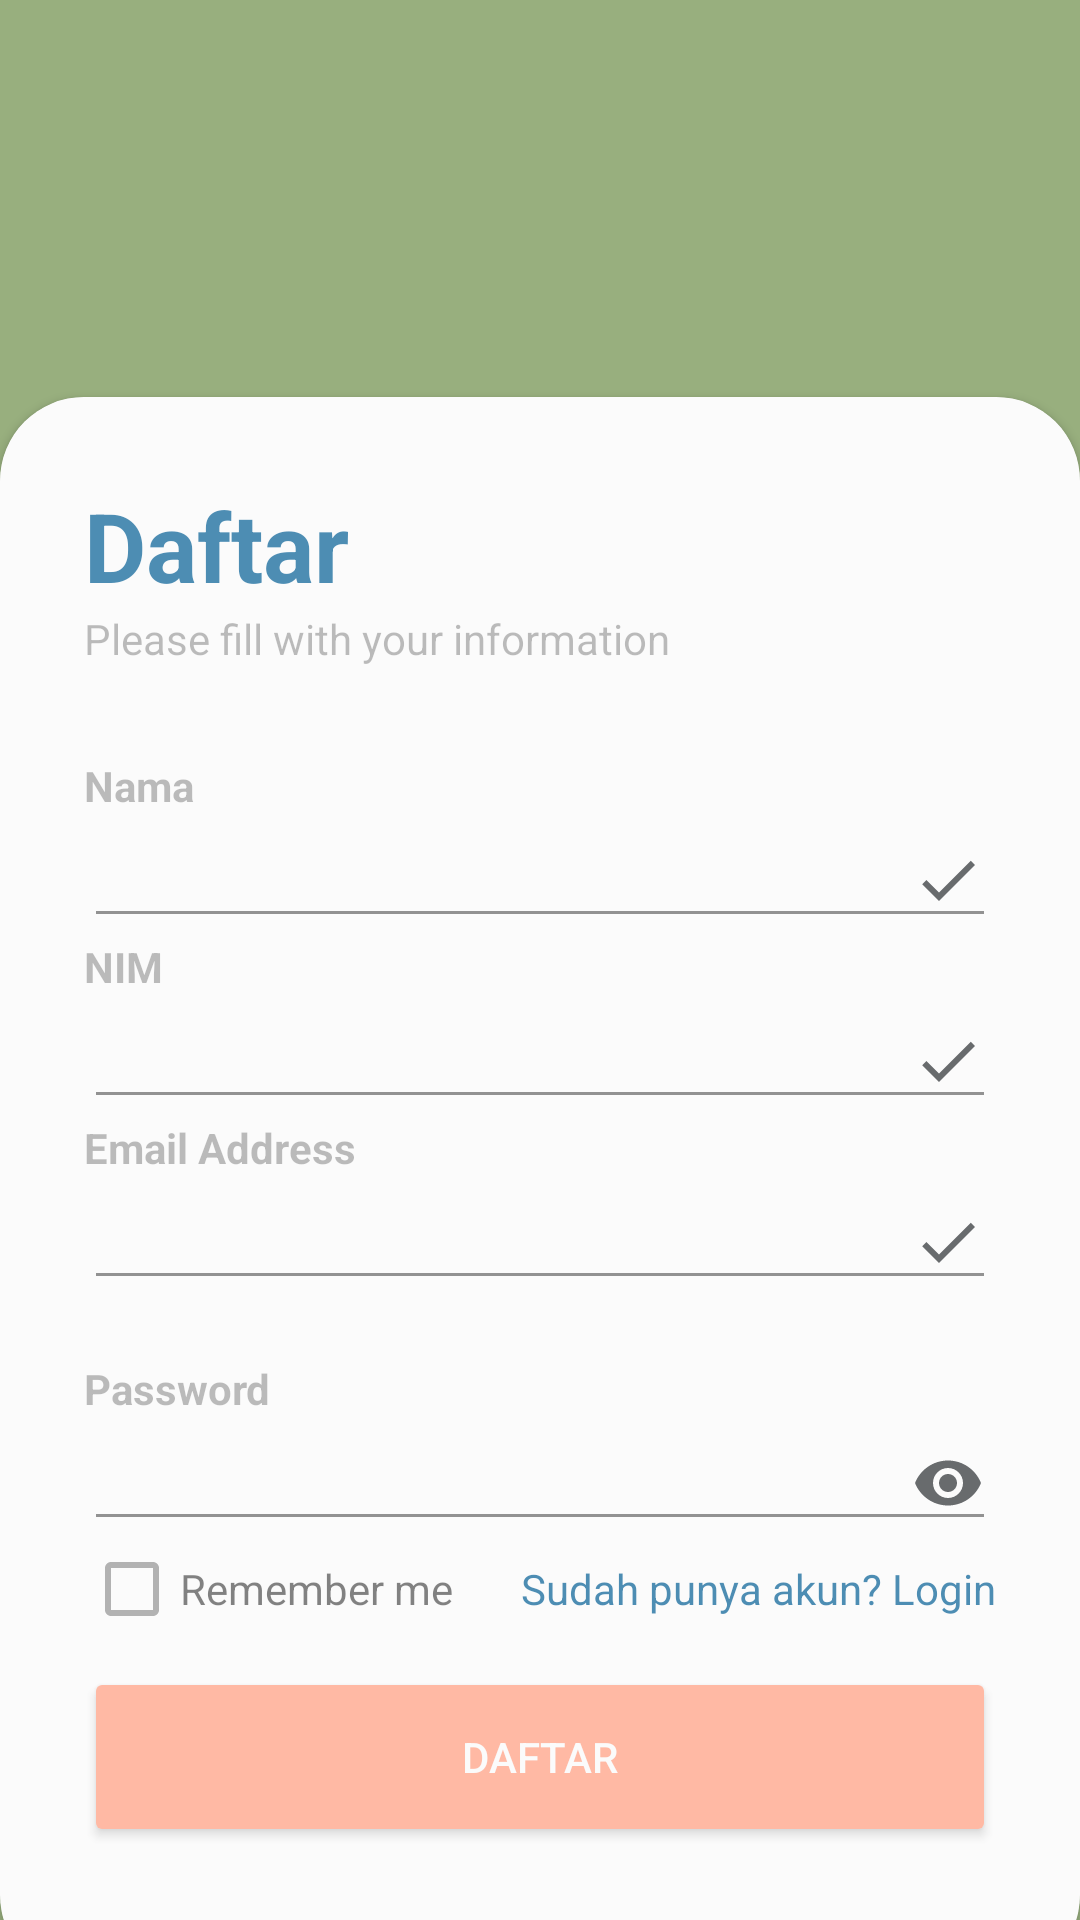

This screen was rendered from an Android layout file. Write that file and the resources it references.
<!-- AndroidManifest.xml: application theme AppTheme -->
<!-- res/layout/activity_register.xml -->
<?xml version="1.0" encoding="utf-8"?>
<RelativeLayout xmlns:android="http://schemas.android.com/apk/res/android"
    xmlns:app="http://schemas.android.com/apk/res-auto"
    xmlns:tools="http://schemas.android.com/tools"
    android:id="@+id/main"
    android:layout_width="match_parent"
    android:layout_height="match_parent"
    android:background="@drawable/login_bg"
    tools:context=".MainActivity">

    <RelativeLayout
        android:layout_width="match_parent"
        android:layout_height="match_parent"
        android:background="@color/dark_green"
        android:alpha="0.7" />

    <LinearLayout
        android:layout_width="match_parent"
        android:layout_height="wrap_content"
        android:orientation="vertical"
        android:gravity="center"
        android:padding="28dp">

        <ImageView
            android:layout_width="wrap_content"
            android:layout_height="wrap_content"
            android:src="@drawable/classleap"/>

    </LinearLayout>

    <androidx.cardview.widget.CardView
        android:layout_width="match_parent"
        android:layout_height="wrap_content"
        android:layout_alignParentBottom="true"
        app:cardCornerRadius="28dp"
        android:layout_marginBottom="-20dp"
        >

        <LinearLayout
            android:layout_width="match_parent"
            android:layout_height="wrap_content"
            android:orientation="vertical"
            android:background="@color/white"
            android:alpha="0.7"
            android:padding="28dp">

            <TextView
                android:layout_width="match_parent"
                android:layout_height="wrap_content"
                android:text="Daftar"
                android:textColor="@color/dark_blue"
                android:textSize="32sp"
                android:textStyle="bold" />

            <TextView
                android:layout_width="wrap_content"
                android:layout_height="wrap_content"
                android:text="Please fill with your information"
                android:alpha="0.7" />

            <View
                android:layout_width="wrap_content"
                android:layout_height="30dp" />

            <TextView
                android:layout_width="wrap_content"
                android:layout_height="wrap_content"
                android:text="Nama"
                android:alpha="0.7"
                android:textStyle="bold" />

            <EditText
                android:layout_width="match_parent"
                android:layout_height="wrap_content"
                android:inputType="textPersonName"
                android:drawableEnd="@drawable/done_icon" />

            <TextView
                android:layout_width="wrap_content"
                android:layout_height="wrap_content"
                android:text="NIM"
                android:alpha="0.7"
                android:textStyle="bold" />

            <EditText
                android:layout_width="match_parent"
                android:layout_height="wrap_content"
                android:inputType="number"
                android:drawableEnd="@drawable/done_icon" />

            <TextView
                android:layout_width="wrap_content"
                android:layout_height="wrap_content"
                android:text="Email Address"
                android:alpha="0.7"
                android:textStyle="bold" />

            <EditText
                android:layout_width="match_parent"
                android:layout_height="wrap_content"
                android:inputType="textEmailAddress"
                android:drawableEnd="@drawable/done_icon" />

            <View
                android:layout_width="wrap_content"
                android:layout_height="20dp" />

            <TextView
                android:layout_width="wrap_content"
                android:layout_height="wrap_content"
                android:text="Password"
                android:alpha="0.7"
                android:textStyle="bold" />

            <EditText
                android:layout_width="match_parent"
                android:layout_height="wrap_content"
                android:inputType="textPassword"
                android:drawableEnd="@drawable/password_icon" />

            <RelativeLayout
                android:layout_width="match_parent"
                android:layout_height="wrap_content" >

                <CheckBox
                    android:layout_width="wrap_content"
                    android:layout_height="wrap_content"
                    android:text="Remember me"
                    android:layout_centerVertical="true"
                    android:alpha="0.7" />

                <TextView
                    android:layout_width="wrap_content"
                    android:layout_height="wrap_content"
                    android:text="Sudah punya akun? Login"
                    android:layout_alignParentEnd="true"
                    android:layout_centerVertical="true"
                    android:textColor="@color/dark_blue"
                    android:clickable="true" />


            </RelativeLayout>

            <View
                android:layout_width="wrap_content"
                android:layout_height="10dp" />

            <Button
                android:layout_width="match_parent"
                style="@style/ButtonGeneral"
                android:layout_height="60dp"
                android:text="Daftar"
                app:cornerRadius="32dp" />


        </LinearLayout>

    </androidx.cardview.widget.CardView>

</RelativeLayout>
<!-- resources referenced by this layout -->
<resources>
  <color name="dark_blue">#015C93</color>
  <color name="dark_green">#6F9049</color>
  <color name="white">#FAFAFA</color>
  <!-- drawable classleap: png bitmap (drawable, 11680 bytes) -->
  <!-- drawable done_icon (drawable) -->
  <vector xmlns:android="http://schemas.android.com/apk/res/android" android:height="24dp" android:tint="#282C2F" android:viewportHeight="24" android:viewportWidth="24" android:width="24dp">
        
      <path android:fillColor="@android:color/white" android:pathData="M9,16.2L4.8,12l-1.4,1.4L9,19 21,7l-1.4,-1.4L9,16.2z"/>
      
  </vector>
  <!-- drawable password_icon (drawable) -->
  <vector xmlns:android="http://schemas.android.com/apk/res/android" android:height="24dp" android:tint="#282C2F" android:viewportHeight="24" android:viewportWidth="24" android:width="24dp">
        
      <path android:fillColor="@android:color/white" android:pathData="M12,4.5C7,4.5 2.73,7.61 1,12c1.73,4.39 6,7.5 11,7.5s9.27,-3.11 11,-7.5c-1.73,-4.39 -6,-7.5 -11,-7.5zM12,17c-2.76,0 -5,-2.24 -5,-5s2.24,-5 5,-5 5,2.24 5,5 -2.24,5 -5,5zM12,9c-1.66,0 -3,1.34 -3,3s1.34,3 3,3 3,-1.34 3,-3 -1.34,-3 -3,-3z"/>
      
  </vector>
  <style name="ButtonGeneral">
          <item name="android:backgroundTint">@color/salmon</item>
          <item name="android:textColor">@color/white</item>
          <item name="android:layout_width">match_parent</item>
          <item name="android:layout_height">wrap_content</item>
          <item name="android:layout_marginBottom">16dp</item>
      </style>
  <style name="AppTheme" parent="Theme.AppCompat.DayNight.DarkActionBar">
          
          <item name="colorPrimary">@color/green</item>
          <item name="colorPrimaryVariant">@color/dark_green</item>
          <item name="colorOnPrimary">@color/white</item>
          <item name="colorSecondary">@color/blue</item>
          <item name="colorSecondaryVariant">@color/dark_blue</item>
          <item name="colorOnSecondary">@color/colorText</item>
          <item name="colorAccent">@color/salmon</item>
          
          <item name="colorOnAccent">@color/dark_salmon</item>
      </style>
  <color name="salmon">#FF9B7D</color>
  <color name="green">#C5E898</color>
  <color name="blue">#C0F9FF</color>
  <color name="colorText">#282C2F</color>
  <color name="dark_salmon">#FB785A</color>
</resources>
